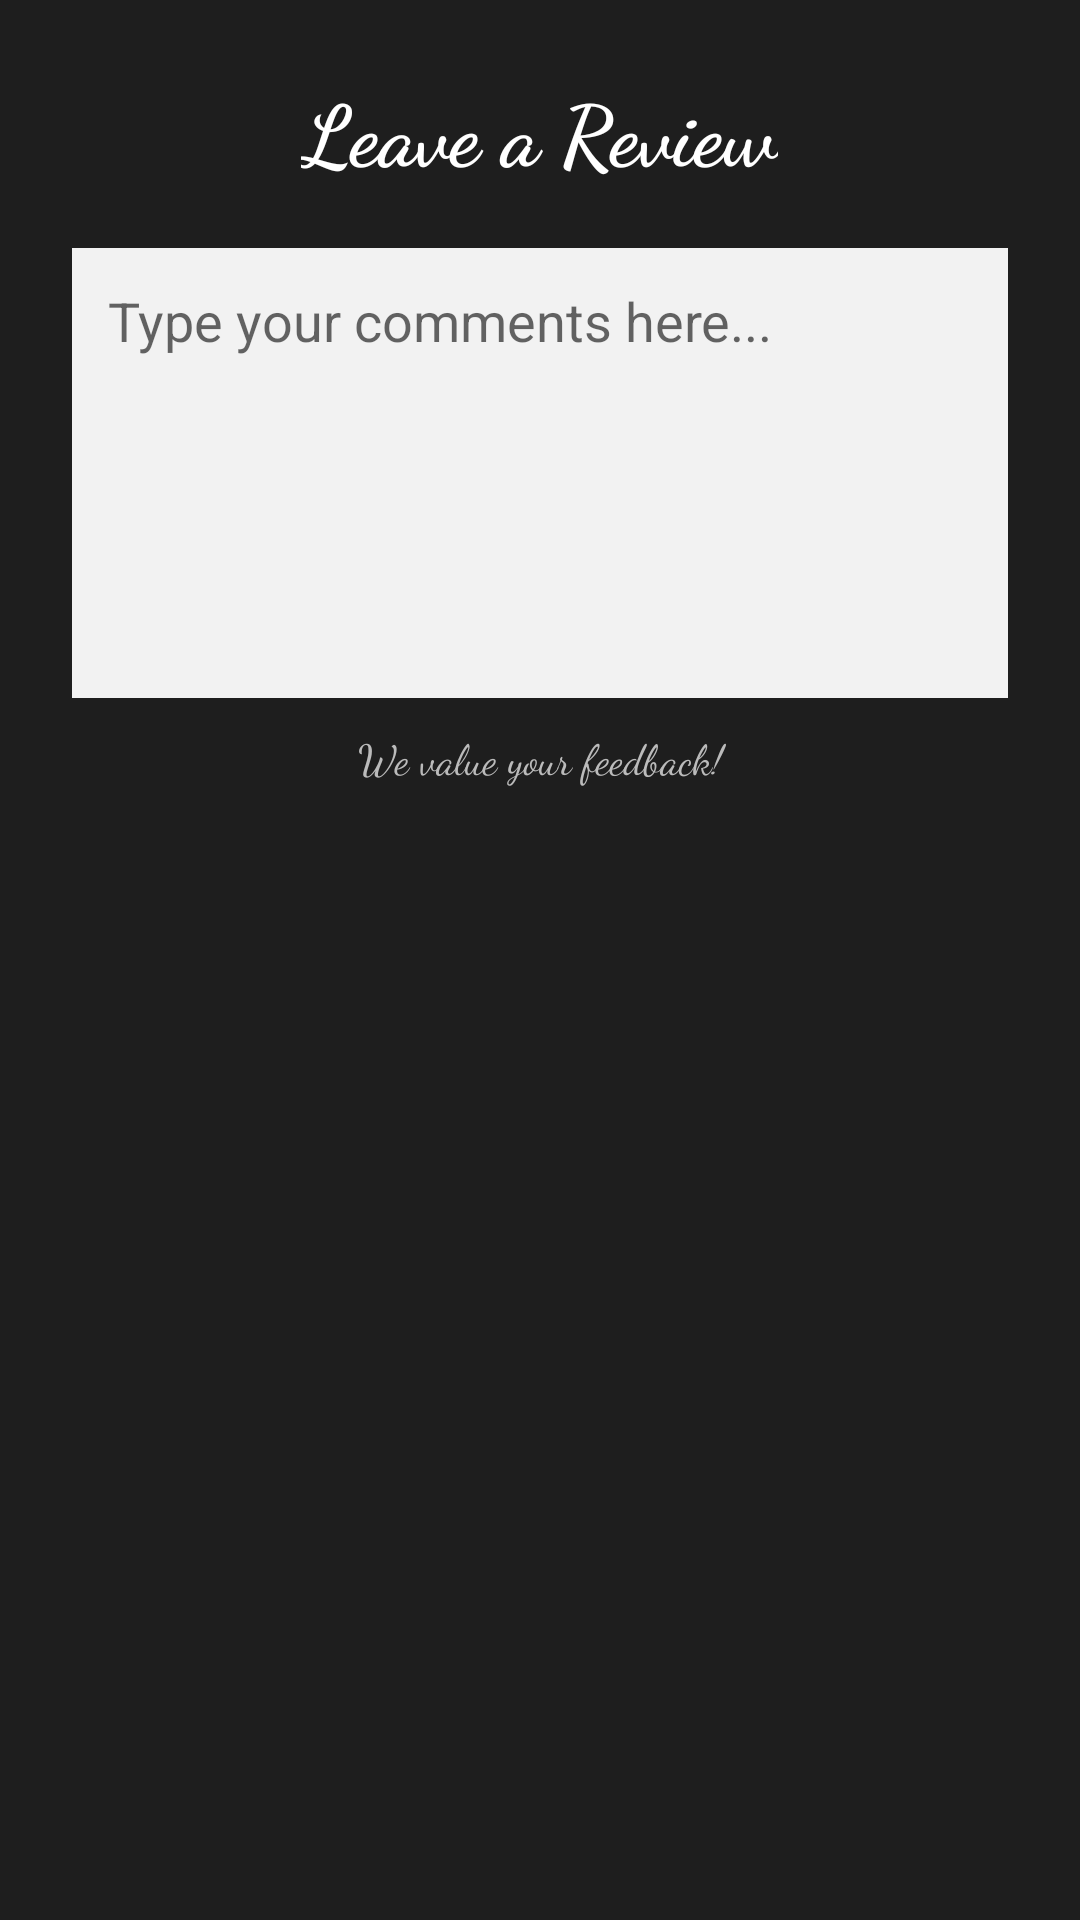

Write the Android layout XML for this screen, with the resource values it uses.
<!-- AndroidManifest.xml: application theme Theme.Eyadcomp2000 -->
<!-- res/layout/dialog_comment.xml -->
<?xml version="1.0" encoding="utf-8"?>
<LinearLayout xmlns:android="http://schemas.android.com/apk/res/android"
    android:layout_width="match_parent"
    android:layout_height="wrap_content"
    android:orientation="vertical"
    android:padding="24dp"
    android:background="#E0000000"> <TextView
    android:id="@+id/dialog_title"
    android:layout_width="wrap_content"
    android:layout_height="wrap_content"
    android:text="@string/leave_a_review"
    android:textColor="@android:color/white"
    android:textSize="28sp"
    android:fontFamily="cursive"
    android:textStyle="bold"
    android:layout_gravity="center_horizontal"
    android:layout_marginBottom="20dp"/>


    <EditText
        android:id="@+id/edit_comment_input"
        android:layout_width="match_parent"
        android:layout_height="150dp"
        android:autofillHints=""
        android:background="#F2F2F2"
        android:gravity="top"
        android:hint="@string/type_your_comments_here"
        android:padding="12dp"
        android:textColor="@android:color/black"
        android:textSize="18sp"
        android:inputType="textMultiLine" />

    <TextView
        android:layout_width="match_parent"
        android:layout_height="wrap_content"
        android:text="@string/we_value_your_feedback"
        android:textColor="#BBBBBB"
        android:textSize="14sp"
        android:layout_marginTop="10dp"
        android:gravity="center"
        android:fontFamily="cursive" />

</LinearLayout>
<!-- resources referenced by this layout -->
<resources>
  <string name="leave_a_review">Leave a Review</string>
  <string name="type_your_comments_here">Type your comments here...</string>
  <string name="we_value_your_feedback">We value your feedback!</string>
  <style name="Theme.Eyadcomp2000" parent="Base.Theme.Eyadcomp2000" />
  <style name="Base.Theme.Eyadcomp2000" parent="Theme.AppCompat.Light.NoActionBar">
          
          
      </style>
</resources>
